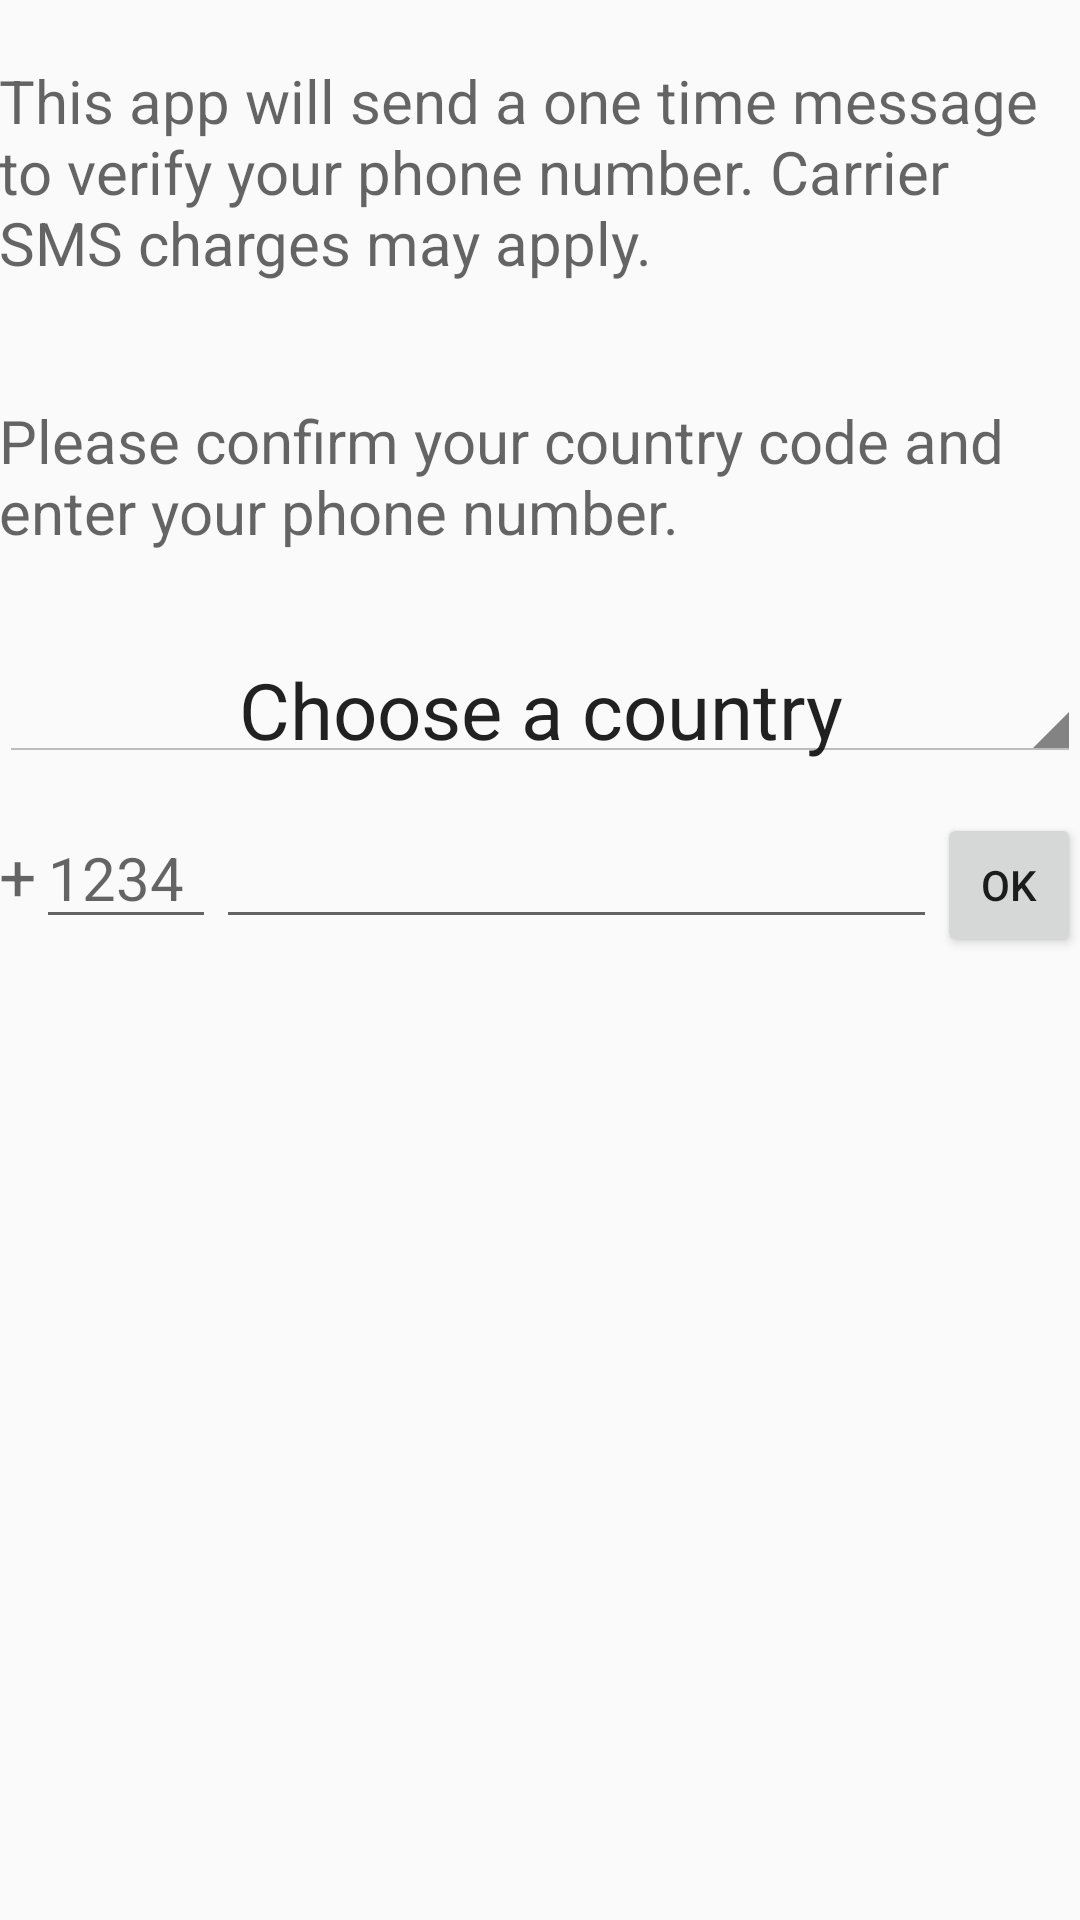

Produce the Android XML layout that renders to this screen, including the resource entries it uses.
<!-- AndroidManifest.xml: application theme AppTheme -->
<!-- res/layout/activity_phone_login.xml -->
<RelativeLayout xmlns:android="http://schemas.android.com/apk/res/android"
    xmlns:tools="http://schemas.android.com/tools" android:layout_width="match_parent"
    android:layout_height="match_parent" android:paddingLeft="@dimen/activity_horizontal_margin"
    android:paddingRight="@dimen/activity_horizontal_margin"
    android:paddingTop="@dimen/activity_vertical_margin"
    android:paddingBottom="@dimen/activity_vertical_margin"
    tools:context="com.fyp.melody.PhoneLogin">


    <TextView
        android:layout_width="wrap_content"
        android:layout_height="wrap_content"
        android:textAppearance="?android:attr/textAppearanceMedium"
        android:text="@string/LoginMsg"
        android:id="@+id/textView2"
        android:layout_alignParentTop="true"
        android:layout_alignParentLeft="true"
        android:layout_alignParentStart="true"
        android:layout_marginTop="20dp"
        android:textSize="20sp" />

    <TextView
        android:layout_width="wrap_content"
        android:layout_height="wrap_content"
        android:textAppearance="?android:attr/textAppearanceMedium"
        android:text="@string/ConfirmMsg"
        android:id="@+id/textView4"
        android:layout_below="@+id/textView2"
        android:layout_alignParentLeft="true"
        android:layout_alignParentStart="true"
        android:layout_marginTop="39dp"
        android:textSize="20sp" />

    <TextView
        android:layout_width="fill_parent"
        android:layout_height="wrap_content"
        android:id="@+id/ChooseCountry"
        android:layout_below="@+id/textView4"
        android:layout_centerHorizontal="true"
        android:layout_marginTop="35dp"
        android:text="@string/ChooseCountry"
        android:textSize="26sp"
        android:textAlignment="center"
        style="@android:style/Widget.Holo.Light.Spinner"
        android:clickable="true" />

    <LinearLayout
        android:orientation="horizontal"
        android:layout_width="fill_parent"
        android:layout_height="fill_parent"
        android:layout_below="@+id/ChooseCountry"
        android:layout_alignParentLeft="true"
        android:layout_alignParentStart="true"
        android:layout_alignParentBottom="true"
        android:layout_marginTop="15dp">

        <TextView
            android:layout_width="wrap_content"
            android:layout_height="wrap_content"
            android:textAppearance="?android:attr/textAppearanceLarge"

            android:hint="@string/Plus"
            android:id="@+id/textView5"
            />

        <EditText
            android:layout_width="60dp"
            android:layout_height="wrap_content"
            android:inputType="number"
            android:ems="10"
            android:id="@+id/codefield"
            android:maxLength="4"
            android:hint="1234"
            android:textSize="20sp" />

        <EditText
            android:layout_width="0dp"
            android:layout_height="wrap_content"
            android:inputType="phone"
            android:ems="10"
            android:id="@+id/phonefield"
            android:layout_weight="1"
            android:textSize="20sp" />

        <Button
            style="?android:attr/buttonStyleSmall"
            android:layout_width="wrap_content"
            android:layout_height="wrap_content"
            android:text="@string/Ok"
            android:id="@+id/OkButton" />
    </LinearLayout>

</RelativeLayout>
<!-- resources referenced by this layout -->
<resources>
  <string name="ChooseCountry">Choose a country</string>
  <string name="ConfirmMsg">Please confirm your country code and enter your phone number.</string>
  <string name="LoginMsg">This app will send a one time message to verify your phone number. Carrier SMS charges may apply.</string>
  <string name="Ok">OK</string>
  <string name="Plus">+</string>
  <style name="AppTheme" parent="Theme.AppCompat.Light.DarkActionBar">
          <item name="colorPrimary">@color/sunglo</item>
          <item name="colorAccent">@color/purple</item>
          <item name="android:titleTextStyle">@android:color/white</item>
      </style>
  <color name="sunglo">#E26A6A</color>
  <color name="purple">#BE90D4</color>
</resources>
